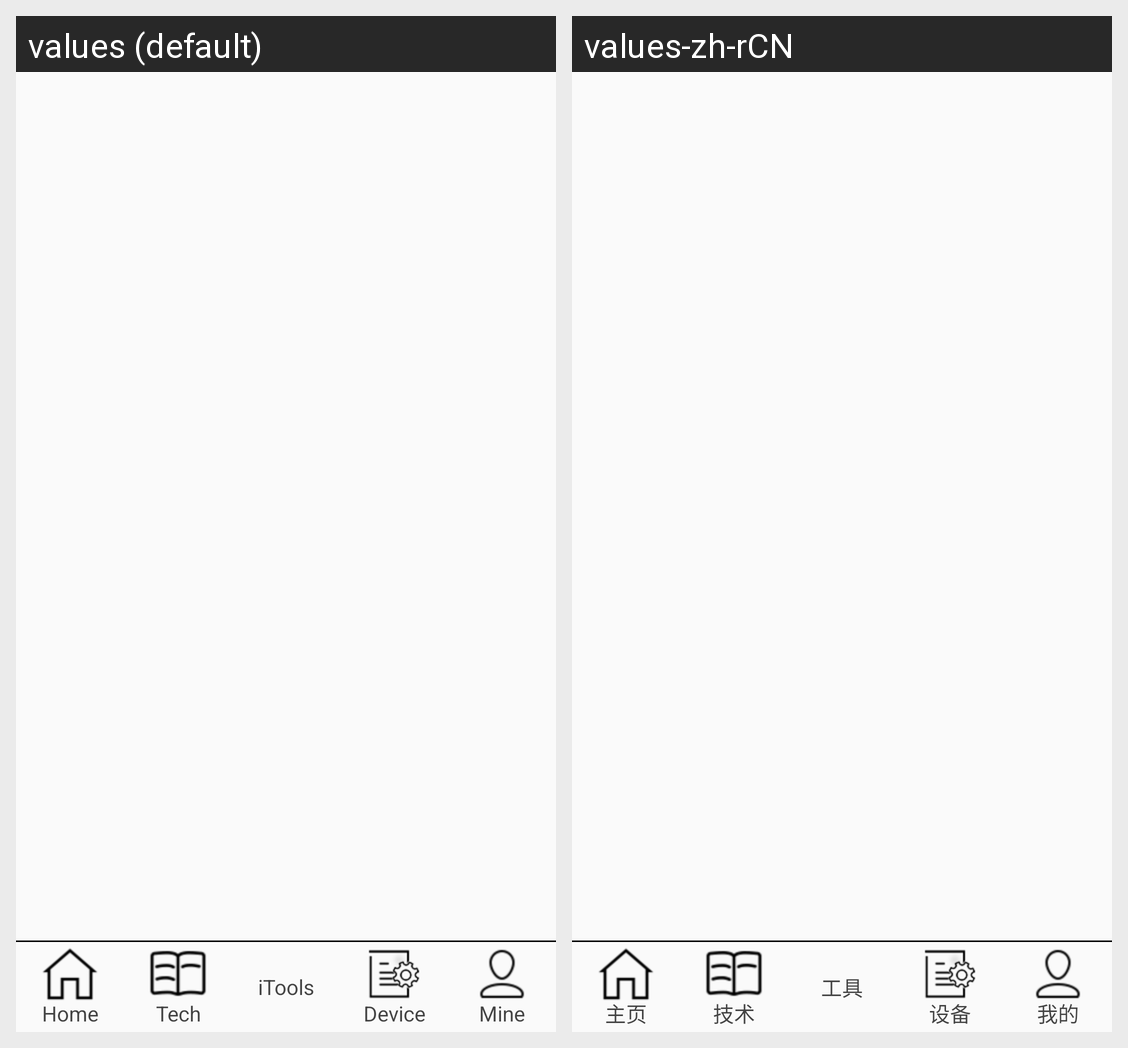

For this localized Android screen grid, give each drawn string resource with its value in every locale shown.
Android screen res/layout/fragment_main.xml rendered under 2 locales, left to right: values (default), values-zh-rCN. Device: Nexus 5 (rendered at 1080×1920; each locale shown at half size, 540×960, under a caption strip naming it); theme Theme.AppCompat.Light.DarkActionBar.
Strings drawn on this screen, with the default value and each locale's value (text and hints the layout hard-codes, and strings that could not be matched under every locale, appear in the picture but are not listed):

home
  values: Home
  values-zh-rCN: 主页

tech
  values: Tech
  values-zh-rCN: 技术

itools
  values: iTools
  values-zh-rCN: 工具

device
  values: Device
  values-zh-rCN: 设备

mine
  values: Mine
  values-zh-rCN: 我的
